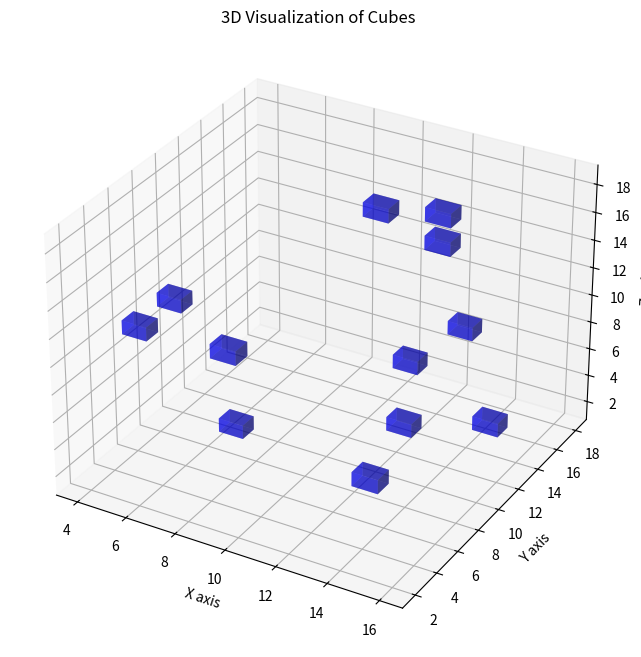

The script that saved this image:
import matplotlib.pyplot as plt
from mpl_toolkits.mplot3d import Axes3D

# The list of coordinates
coordinates = [
    (11, 11, 18), (13, 12, 16), (12, 11, 3), (14, 3, 6), (15, 12, 4), (4, 8, 10), (9, 2, 13), (4, 5, 10),
    (12, 17, 6), # ... [Truncated for brevity]
    # Full list of coordinates goes here
    (13, 12, 18), (6, 9, 1), (11, 14, 5)
]

# Extracting x, y, and z coordinates
x = [coord[0] for coord in coordinates]
y = [coord[1] for coord in coordinates]
z = [coord[2] for coord in coordinates]

# Creating a 3D plot
fig = plt.figure(figsize=(10, 8))
ax = fig.add_subplot(111, projection='3d')

# Plotting each cube
for xi, yi, zi in coordinates:
    ax.bar3d(xi, yi, zi, 1, 1, 1, color='b', alpha=0.5)

# Setting labels
ax.set_xlabel('X axis')
ax.set_ylabel('Y axis')
ax.set_zlabel('Z axis')
ax.set_title('3D Visualization of Cubes')

# Show the plot
plt.show()
